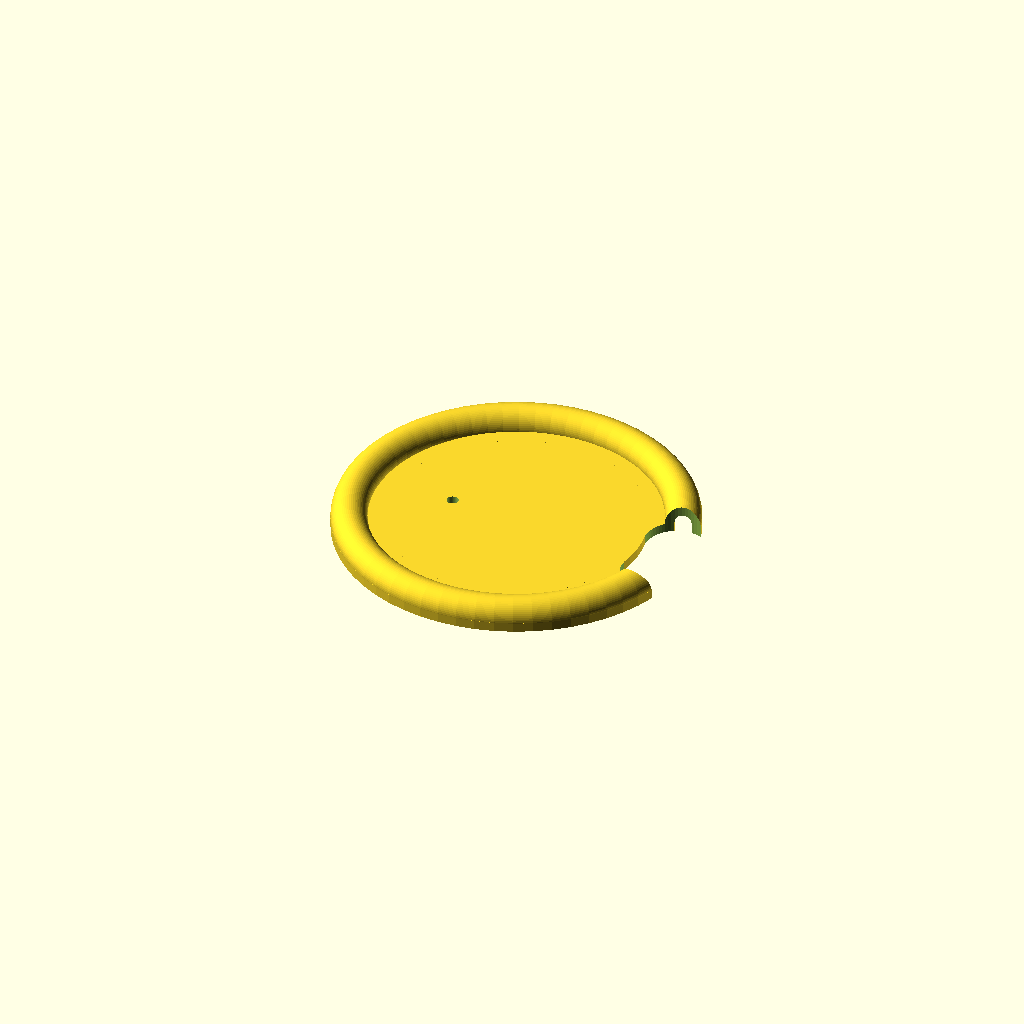
Cell 1 — every parameter at its default value.
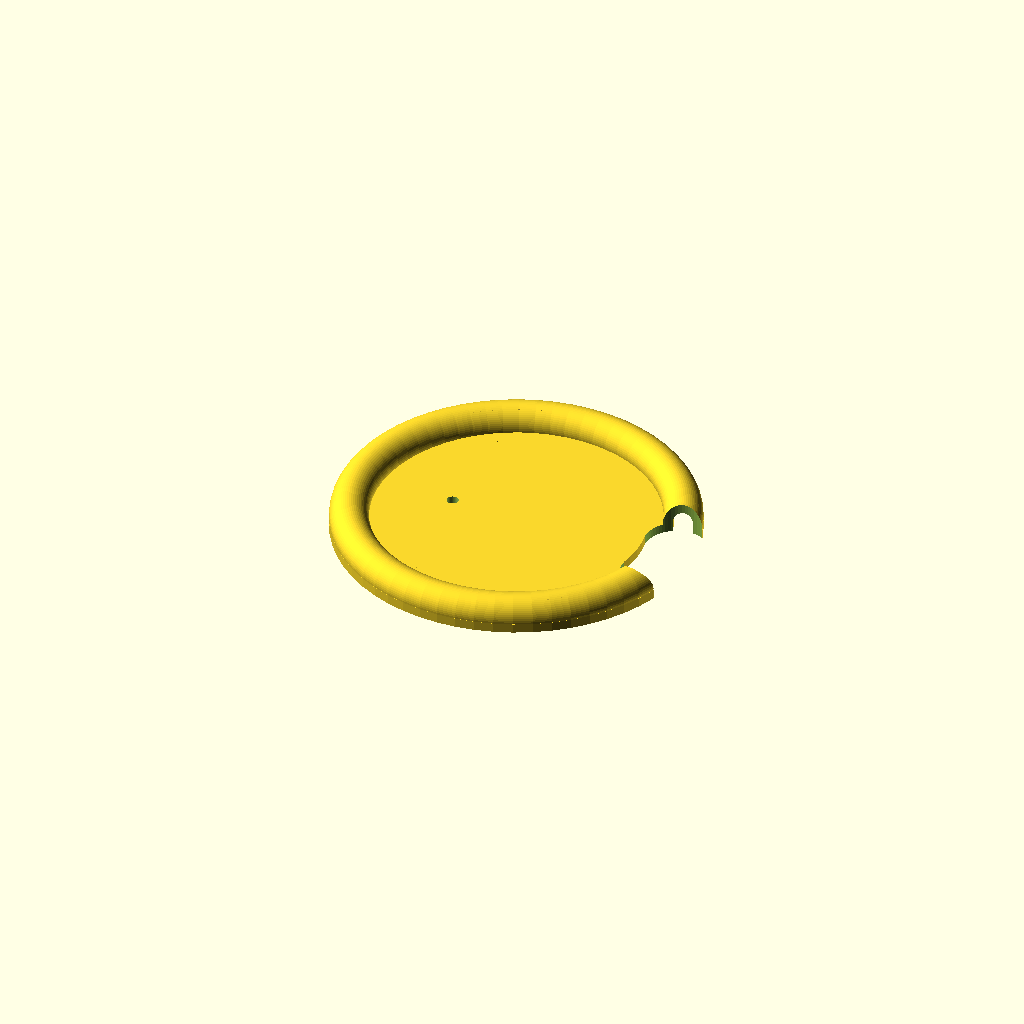
Cell 2: the same model with tolerance = 0.5.
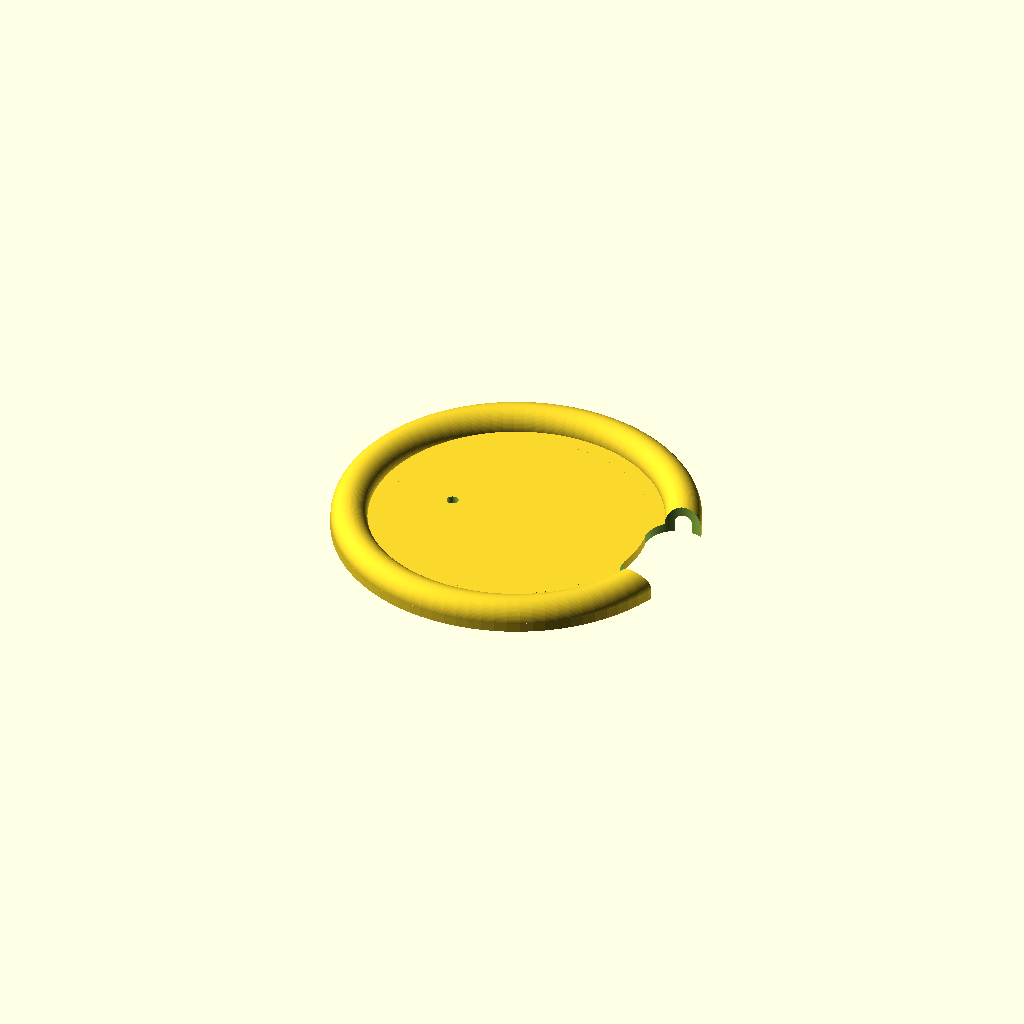
Cell 3 — definition set to 90, the other parameters unchanged.
One fixed orthographic camera (rotation 55°, 0°, 25°; colour scheme Cornfield) for every cell.
OpenSCAD source file scadFiles/1733500/2699124.scad:
//Mug outer diameter

mug_diameter=86;



//Mug thickness

mug_thickness=4;



//Cap wall thickness

wall_thick=2.4;



//Aperture numbers

An="one";//[one,two]



//Aperture width

A_angle=10;//[5:1:20]



//Apertures positions

Ap_angle=110;//[65:5:295]



tolerance=0.15;//[0:0.05:0.5]

definition=60;//[60:Low,90:Medium,120:High]



///////



$fn=definition;



module section() {

    difference() {

        union() {

            translate([mug_diameter/2 - mug_thickness/2,wall_thick + tolerance,0]) circle(d=mug_thickness + wall_thick*2 + tolerance*2);

            square([mug_diameter/2 + wall_thick + tolerance,wall_thick]);

        }



        translate([mug_diameter/2 - mug_thickness/2,wall_thick + tolerance,0]) {

            circle(d=mug_thickness+2*tolerance);

            translate([-tolerance - mug_thickness/2,-2*mug_thickness,0]) square([mug_thickness + tolerance*2,2*mug_thickness]);

            }

            translate([mug_diameter/2 - mug_thickness/2 - 2*mug_thickness,-2*mug_thickness,0]) square([4*mug_thickness,2*mug_thickness]);

        

    }

}



module ouverture(a) {

    difference() {

        hull() {for(i=[-1,1]) rotate([0,0,i*a]) translate([mug_diameter/2 - wall_thick,0,0]) cylinder(r=2.5*wall_thick + mug_thickness/2,h=4*mug_thickness,center=true);}

        cylinder(r=mug_diameter/2 - wall_thick - (2.5*wall_thick + mug_thickness/2),h=5*mug_thickness,center=true);

    }

}





difference() {

    rotate_extrude() section();

    ouverture(A_angle);

    translate([-mug_diameter/5,0,0]) cylinder(d=3,h=3*wall_thick,center=true);

    if (An=="two") {

        rotate([0,0,Ap_angle]) ouverture(A_angle);

    }

    else {}

}
Customizer parameters (derived from the source; name, type, default, range or options):
mug_diameter: number, default 86
mug_thickness: number, default 4
wall_thick: number, default 2.4
An: string, default "one", options "one", "two"
A_angle: number, default 10, range 5 to 20, step 1
Ap_angle: number, default 110, range 65 to 295, step 5
tolerance: number, default 0.15, range 0 to 0.5, step 0.05
definition: number, default 60, options 60, 90, 120
